Photos from the image-classification dataset "new_dataset" in the GitHub repository jgurien03/grailed-bot. Its 7 classes are: accessories, bottoms, dresses, outerwear, shoes, skirts, tops.

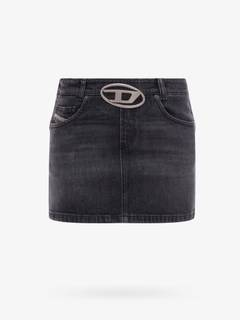
Label: skirts

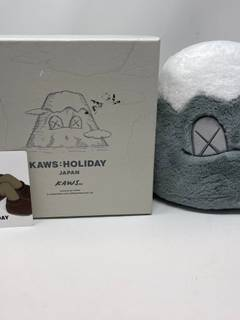
Label: accessories

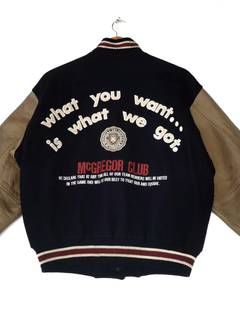
Label: outerwear

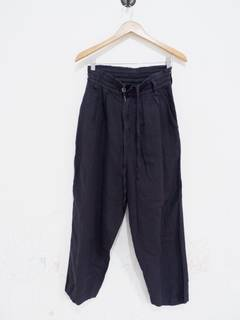
Label: bottoms

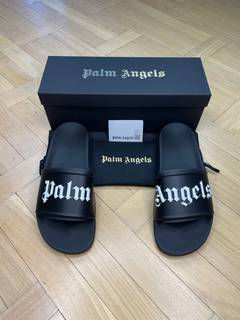
Label: shoes

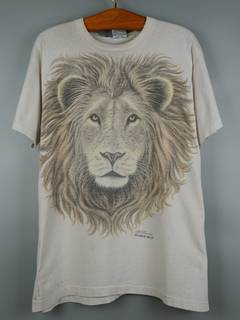
Label: tops
